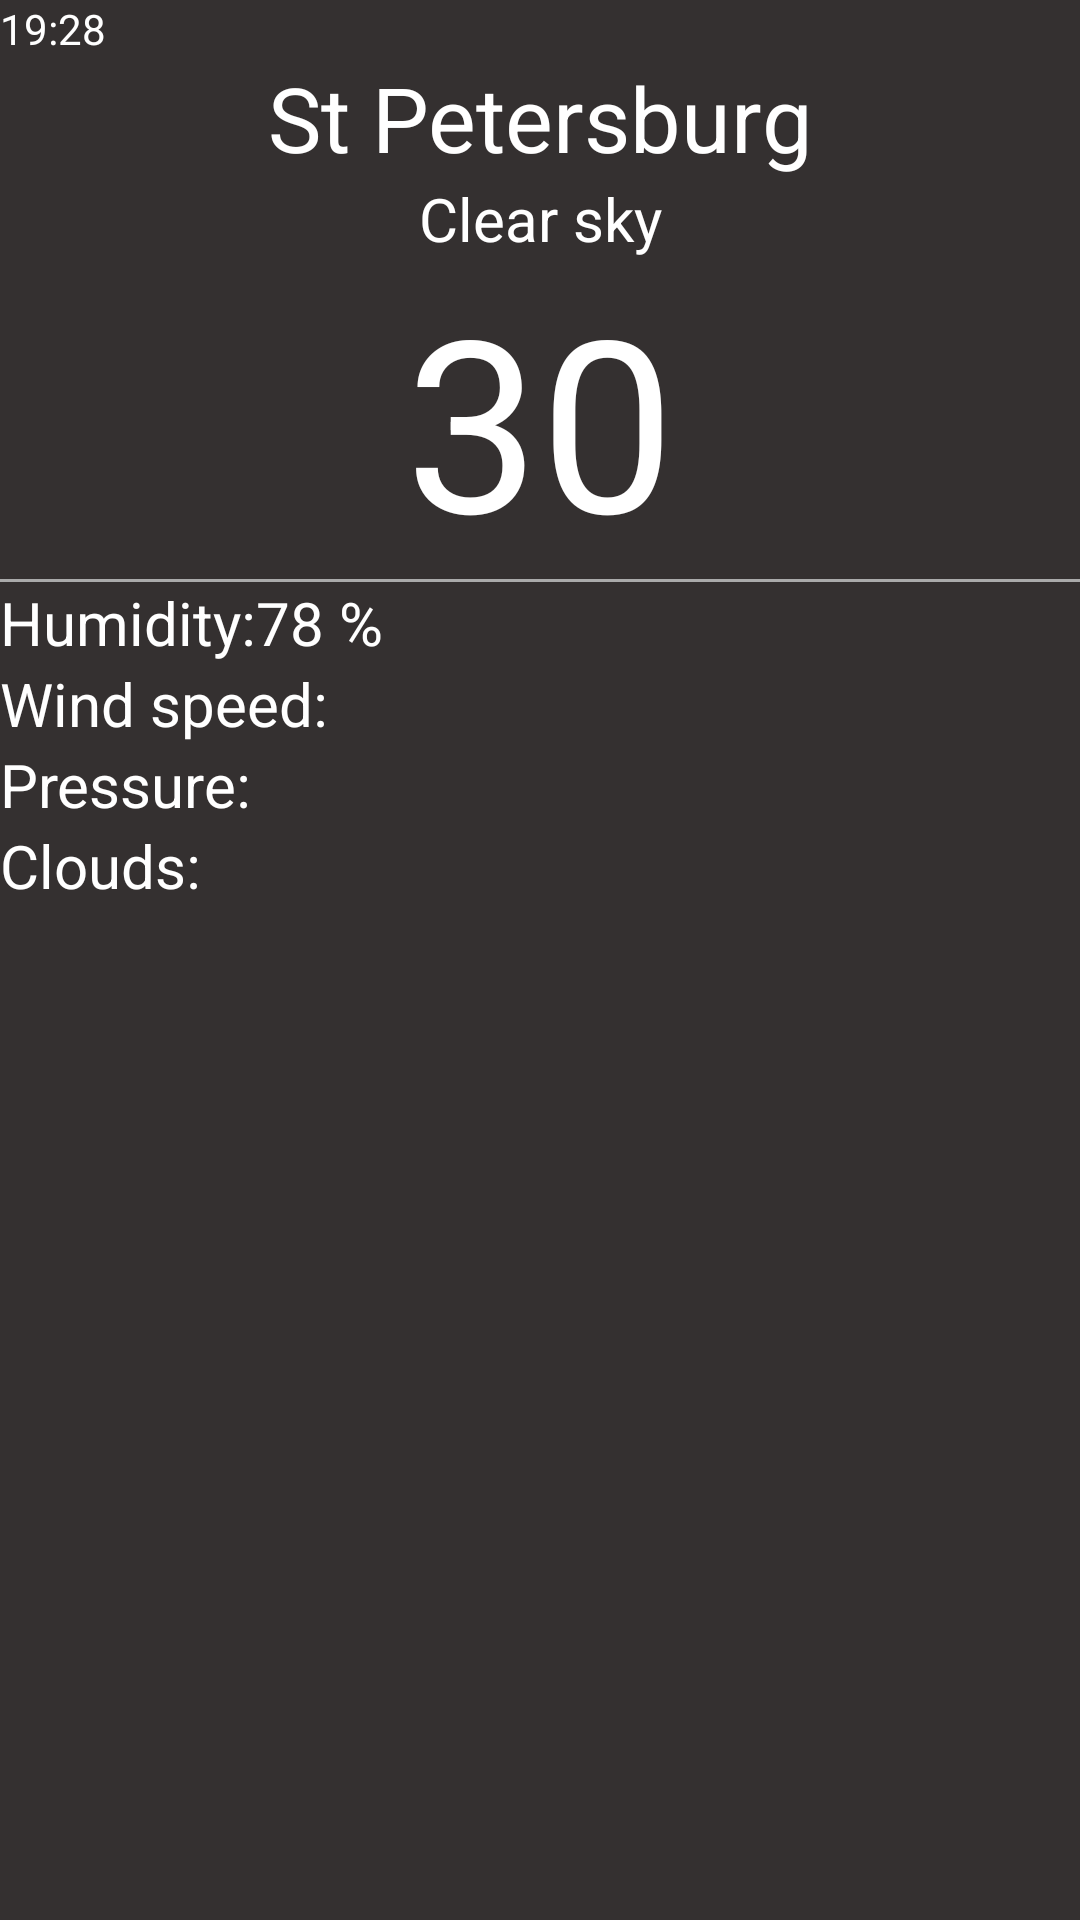

Android layout source for this screen:
<!-- AndroidManifest.xml: application theme AppTheme -->
<!-- res/layout/fragment_extend_city.xml -->
<LinearLayout xmlns:android="http://schemas.android.com/apk/res/android"
    xmlns:tools="http://schemas.android.com/tools"
    android:layout_width="match_parent"
    android:layout_height="match_parent"
    android:orientation="vertical"
    tools:context=".fragments.ExtendCityFragment">

    <TextView
        android:id="@+id/update_time"
        android:layout_width="wrap_content"
        android:layout_height="wrap_content"
        android:layout_margin="@dimen/text_margin"
        android:text="19:28" />

    <TextView
        android:id="@+id/city_name"
        android:layout_width="match_parent"
        android:layout_height="wrap_content"
        android:layout_gravity="center_horizontal"
        android:text="St Petersburg"
        android:textAlignment="center"
        android:textSize="30dp" />

    <TextView
        android:id="@+id/weather_description"
        android:layout_width="match_parent"
        android:layout_height="wrap_content"
        android:layout_gravity="center_horizontal"
        android:text="Clear sky"
        android:textAlignment="center"
        android:textSize="20dp" />

    <TextView
        android:id="@+id/temperature"
        android:layout_width="match_parent"
        android:layout_height="wrap_content"
        android:layout_gravity="center_horizontal"
        android:layout_margin="@dimen/text_margin"
        android:text="30"
        android:textAlignment="center"
        android:textSize="80dp" />

    <View
        android:layout_width="match_parent"
        android:layout_height="1dp"
        android:background="@android:color/darker_gray" />

    <ScrollView
        android:id="@+id/scrollView"
        android:layout_width="match_parent"
        android:layout_height="wrap_content">

        <LinearLayout
            android:layout_width="match_parent"
            android:layout_height="match_parent"
            android:orientation="vertical">

            <LinearLayout
                android:layout_width="match_parent"
                android:layout_height="wrap_content"
                android:orientation="horizontal">

                <TextView
                    android:id="@+id/humidity_"
                    android:layout_width="wrap_content"
                    android:layout_height="wrap_content"
                    android:layout_margin="@dimen/text_margin"
                    android:text="Humidity:"
                    android:textSize="20dp" />

                <TextView
                    android:id="@+id/humidity"
                    android:layout_width="wrap_content"
                    android:layout_height="wrap_content"
                    android:layout_margin="@dimen/text_margin"
                    android:text="78 %"
                    android:textAppearance="?attr/textAppearanceListItem"
                    android:textSize="20dp" />
            </LinearLayout>

            <LinearLayout
                android:layout_width="match_parent"
                android:layout_height="wrap_content"
                android:orientation="horizontal">

                <TextView
                    android:id="@+id/wind_speed_"
                    android:layout_width="wrap_content"
                    android:layout_height="wrap_content"
                    android:layout_margin="@dimen/text_margin"
                    android:text="Wind speed:"
                    android:textSize="20dp" />

                <TextView
                    android:id="@+id/wind_speed"
                    android:layout_width="wrap_content"
                    android:layout_height="wrap_content"
                    android:layout_margin="@dimen/text_margin"
                    android:textAppearance="?attr/textAppearanceListItem"
                    android:textSize="20dp" />
            </LinearLayout>

            <LinearLayout
                android:layout_width="match_parent"
                android:layout_height="wrap_content"
                android:orientation="horizontal">

                <TextView
                    android:id="@+id/pressure_"
                    android:layout_width="wrap_content"
                    android:layout_height="wrap_content"
                    android:layout_margin="@dimen/text_margin"
                    android:text="Pressure:"
                    android:textSize="20dp" />

                <TextView
                    android:id="@+id/pressure"
                    android:layout_width="wrap_content"
                    android:layout_height="wrap_content"
                    android:layout_margin="@dimen/text_margin"
                    android:textAppearance="?attr/textAppearanceListItem" />
            </LinearLayout>

            <LinearLayout
                android:layout_width="match_parent"
                android:layout_height="wrap_content"
                android:orientation="horizontal">

                <TextView
                    android:id="@+id/clouds_"
                    android:layout_width="wrap_content"
                    android:layout_height="wrap_content"
                    android:layout_margin="@dimen/text_margin"
                    android:text="Clouds:"
                    android:textSize="20dp" />

                <TextView
                    android:id="@+id/clouds"
                    android:layout_width="wrap_content"
                    android:layout_height="wrap_content"
                    android:layout_margin="@dimen/text_margin"
                    android:textAppearance="?attr/textAppearanceListItem" />
            </LinearLayout>
        </LinearLayout>
    </ScrollView>


</LinearLayout>
<!-- resources referenced by this layout -->
<resources>
  <style name="AppTheme" parent="Theme.AppCompat.Light.DarkActionBar">
          
          <item name="colorPrimary">@color/colorPrimary</item>
          <item name="colorPrimaryDark">@color/colorPrimaryDark</item>
          <item name="colorAccent">@color/colorAccent</item>
          <item name="android:windowBackground">@color/custom_theme_color</item>
          <item name="android:textColor">@color/white</item>
      </style>
  <color name="colorPrimary">#3F51B5</color>
  <color name="colorPrimaryDark">#303F9F</color>
  <color name="colorAccent">#FF4081</color>
  <color name="custom_theme_color">#343030</color>
  <color name="white">#ffffff</color>
</resources>
